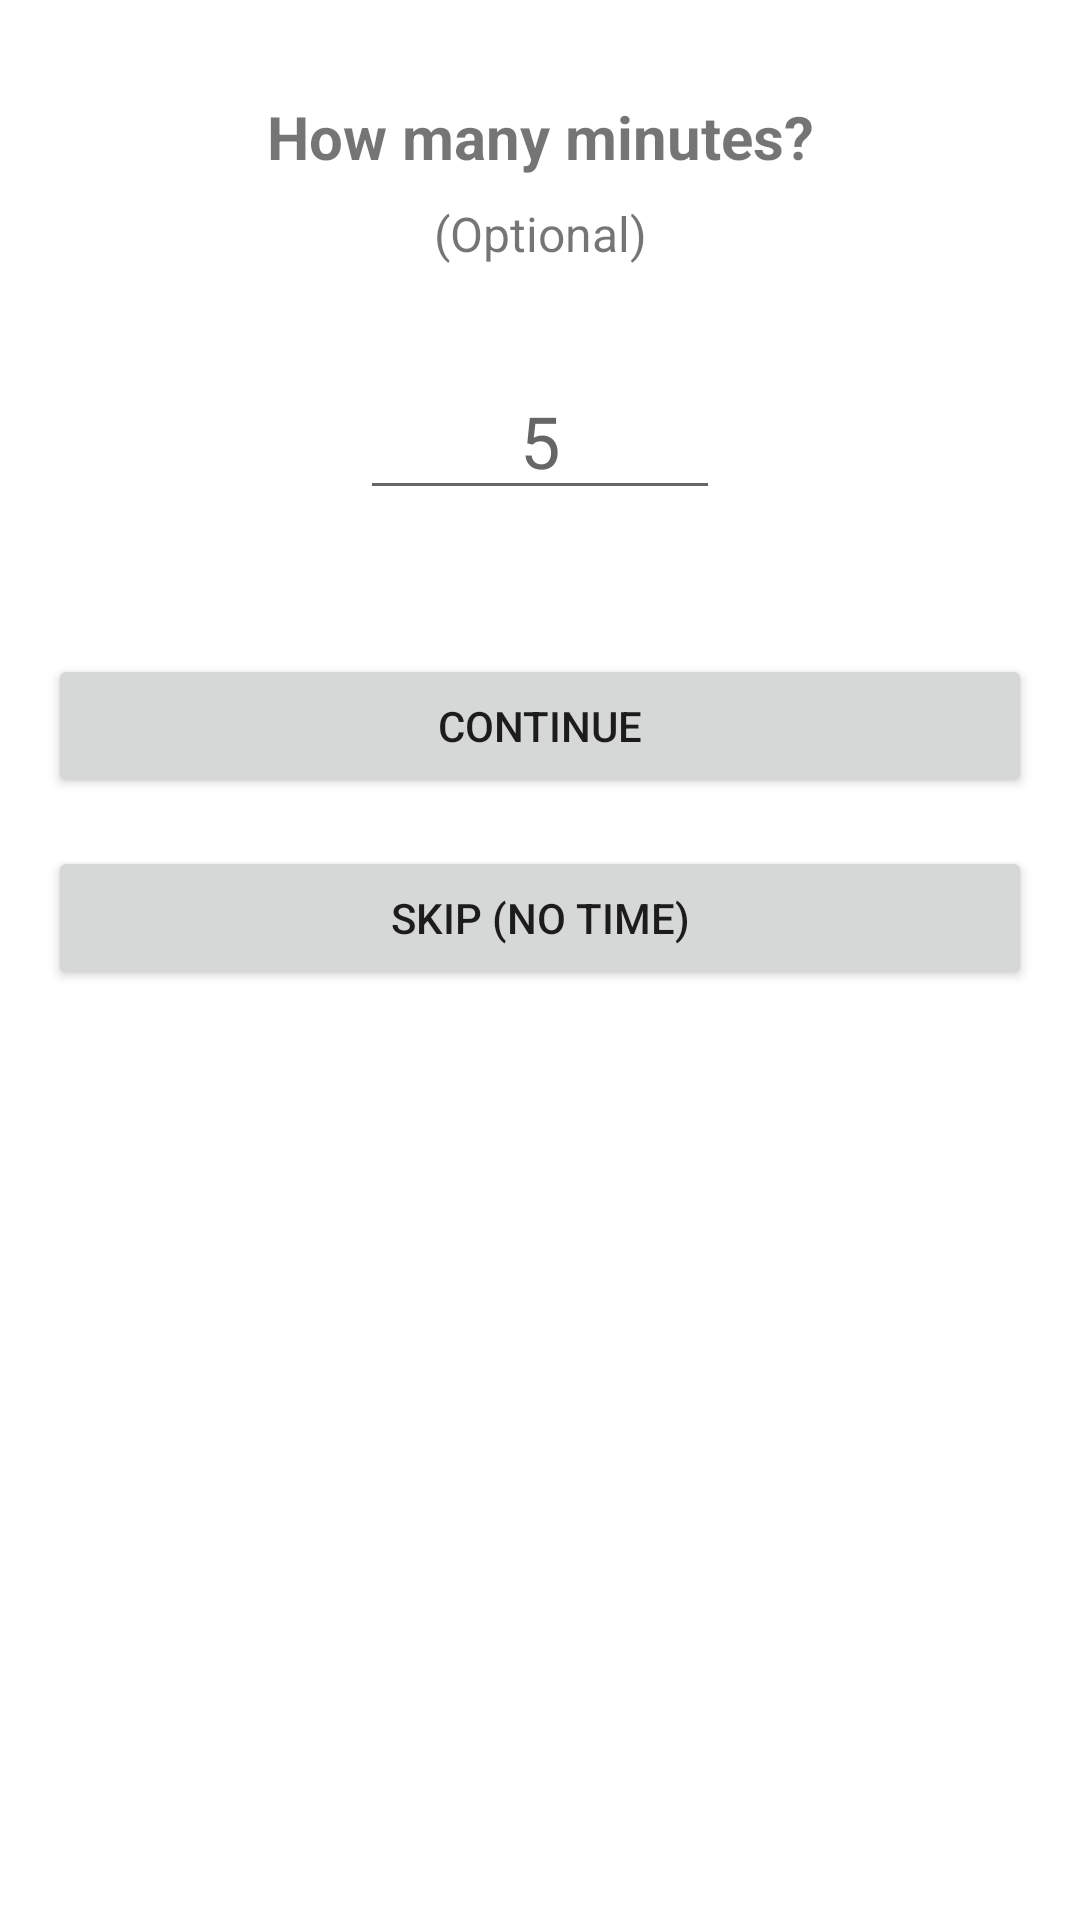

This screen was rendered from an Android layout file. Write that file and the resources it references.
<!-- AndroidManifest.xml: application theme Theme.PianoTrackOpus -->
<!-- res/layout/fragment_time_input.xml -->
<?xml version="1.0" encoding="utf-8"?>

<ScrollView 
    xmlns:android="http://schemas.android.com/apk/res/android"
    xmlns:app="http://schemas.android.com/apk/res-auto"
    android:layout_width="match_parent"
    android:layout_height="match_parent">

<androidx.constraintlayout.widget.ConstraintLayout 
    xmlns:app="http://schemas.android.com/apk/res-auto"
    android:layout_width="match_parent"
    android:layout_height="wrap_content"
    android:paddingStart="16dp"
    android:paddingEnd="16dp"
    android:paddingBottom="16dp"
    android:paddingTop="32dp">

    <TextView
        android:id="@+id/textQuestion"
        android:layout_width="wrap_content"
        android:layout_height="wrap_content"
        android:text="How many minutes?"
        android:textSize="20sp"
        android:textStyle="bold"
        app:layout_constraintEnd_toEndOf="parent"
        app:layout_constraintStart_toStartOf="parent"
        app:layout_constraintTop_toTopOf="parent"
        app:layout_constraintBottom_toTopOf="@+id/textOptional" />

    <TextView
        android:id="@+id/textOptional"
        android:layout_width="wrap_content"
        android:layout_height="wrap_content"
        android:layout_marginTop="8dp"
        android:text="(Optional)"
        android:textSize="16sp"
        app:layout_constraintEnd_toEndOf="parent"
        app:layout_constraintStart_toStartOf="parent"
        app:layout_constraintTop_toBottomOf="@+id/textQuestion"
        app:layout_constraintBottom_toTopOf="@+id/editTextMinutes" />

    <EditText
        android:id="@+id/editTextMinutes"
        android:layout_width="120dp"
        android:layout_height="wrap_content"
        android:layout_marginTop="32dp"
        android:hint="5"
        android:inputType="number"
        android:textAlignment="center"
        android:textSize="24sp"
        android:textColor="@color/edit_text_text"
        android:textColorHint="@color/edit_text_hint"
        app:layout_constraintEnd_toEndOf="parent"
        app:layout_constraintStart_toStartOf="parent"
        app:layout_constraintTop_toBottomOf="@+id/textOptional"
        app:layout_constraintBottom_toTopOf="@+id/buttonContinue" />

    <Button
        android:id="@+id/buttonContinue"
        android:layout_width="0dp"
        android:layout_height="wrap_content"
        android:layout_marginTop="48dp"
        android:text="Continue"
        app:layout_constraintEnd_toEndOf="parent"
        app:layout_constraintStart_toStartOf="parent"
        app:layout_constraintTop_toBottomOf="@+id/editTextMinutes"
        app:layout_constraintBottom_toTopOf="@+id/buttonSkip" />

    <Button
        android:id="@+id/buttonSkip"
        android:layout_width="0dp"
        android:layout_height="wrap_content"
        android:layout_marginTop="16dp"
        android:text="Skip (No Time)"
        app:layout_constraintEnd_toEndOf="parent"
        app:layout_constraintStart_toStartOf="parent"
        app:layout_constraintTop_toBottomOf="@+id/buttonContinue"
        app:layout_constraintBottom_toBottomOf="parent"
        app:layout_constraintVertical_bias="0.0" />

</androidx.constraintlayout.widget.ConstraintLayout>

</ScrollView>
<!-- resources referenced by this layout -->
<resources>
  <color name="edit_text_hint">#FF666666</color>
  <color name="edit_text_text">#FF000000</color>
  <style name="Theme.PianoTrackOpus" parent="Theme.MaterialComponents.DayNight.DarkActionBar">
          
          <item name="colorPrimary">@color/purple_500</item>
          <item name="colorPrimaryVariant">@color/purple_700</item>
          <item name="colorOnPrimary">@color/white</item>
          
          <item name="colorSecondary">@color/teal_200</item>
          <item name="colorSecondaryVariant">@color/teal_700</item>
          <item name="colorOnSecondary">@color/black</item>
          
          <item name="android:statusBarColor">?attr/colorPrimaryVariant</item>
          <item name="android:windowLightStatusBar">true</item>
          
      </style>
  <color name="purple_500">#FF6200EE</color>
  <color name="purple_700">#FF3700B3</color>
  <color name="white">#FFFFFFFF</color>
  <color name="teal_200">#FF03DAC5</color>
  <color name="teal_700">#FF018786</color>
  <color name="black">#FF000000</color>
</resources>
